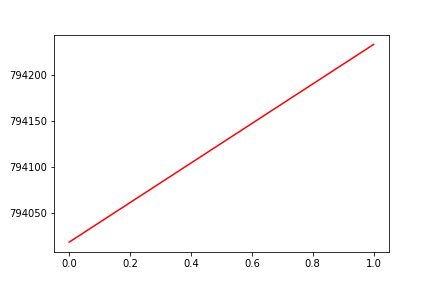

The data file committed next to this chart (first rows):
, date, assets
0, 0, 794019
1, 20180523, 794233
